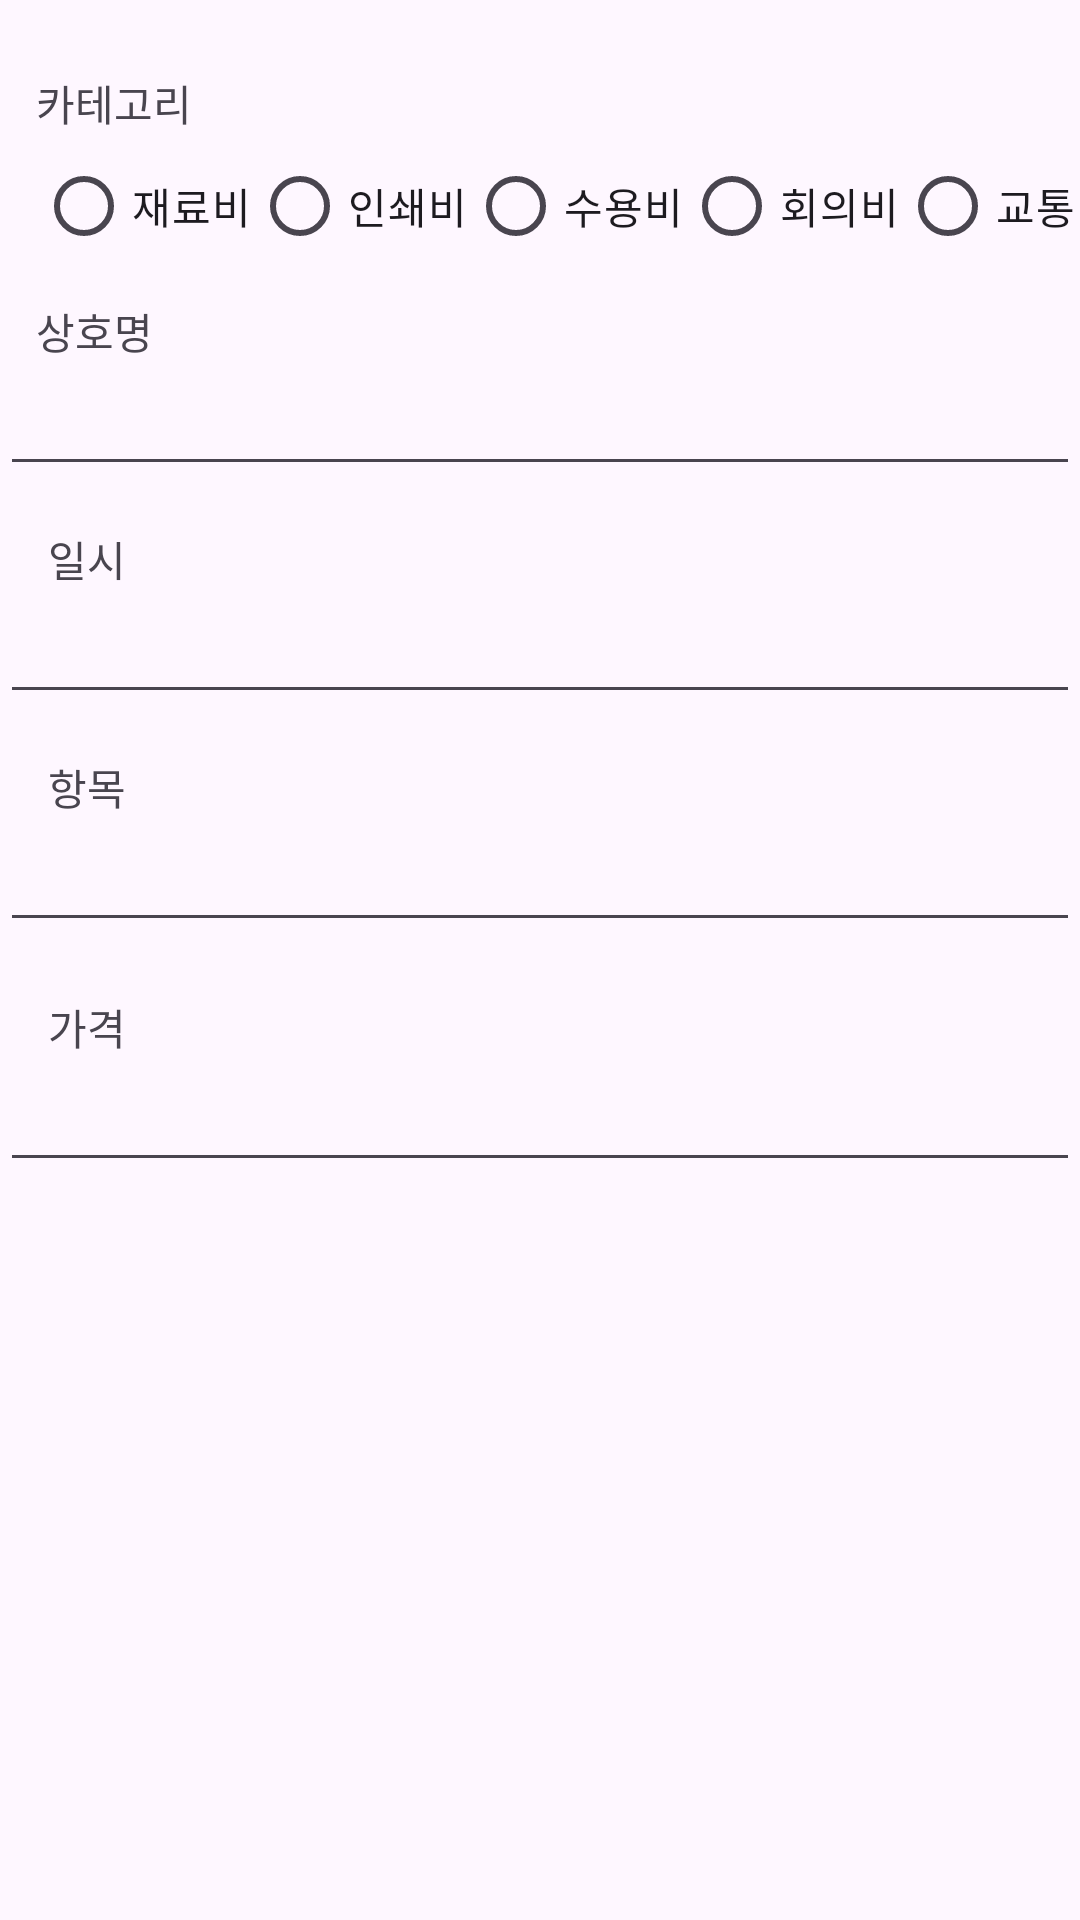

Reconstruct the res/layout file that produces this screen, plus the resources it refers to.
<!-- AndroidManifest.xml: application theme Theme.OCRProject -->
<!-- res/layout/activity_receipt_editor.xml -->
<?xml version="1.0" encoding="utf-8"?>
<androidx.constraintlayout.widget.ConstraintLayout xmlns:android="http://schemas.android.com/apk/res/android"
    xmlns:app="http://schemas.android.com/apk/res-auto"
    xmlns:tools="http://schemas.android.com/tools"
    android:id="@+id/main"
    android:layout_width="match_parent"
    android:layout_height="match_parent"
    tools:context=".ReceiptEditor">

    <TextView
        android:id="@+id/categoryText"
        android:layout_width="wrap_content"
        android:layout_height="wrap_content"
        android:layout_marginStart="12dp"
        android:layout_marginTop="24dp"
        android:text="카테고리"
        app:layout_constraintStart_toStartOf="parent"
        app:layout_constraintTop_toTopOf="parent" />

    <RadioGroup
        android:id="@+id/groupCategory"
        android:layout_width="wrap_content"
        android:layout_height="wrap_content"
        android:orientation="horizontal"
        app:layout_constraintStart_toStartOf="@+id/categoryText"
        app:layout_constraintTop_toBottomOf="@+id/categoryText"> 

        <RadioButton
            android:id="@+id/radioMaterial"
            android:layout_width="wrap_content"
            android:layout_height="wrap_content"
            android:text="재료비" />

        <RadioButton
            android:id="@+id/radioPrinting"
            android:layout_width="wrap_content"
            android:layout_height="wrap_content"
            android:text="인쇄비" />

        <RadioButton
            android:id="@+id/radioOperating"
            android:layout_width="wrap_content"
            android:layout_height="wrap_content"
            android:text="수용비" />

        <RadioButton
            android:id="@+id/radioMeeting"
            android:layout_width="wrap_content"
            android:layout_height="wrap_content"
            android:text="회의비" />

        <RadioButton
            android:id="@+id/radioTransport"
            android:layout_width="wrap_content"
            android:layout_height="wrap_content"
            android:text="교통비" />
    </RadioGroup>

    <TextView
        android:id="@+id/merchantNameText"
        android:layout_width="wrap_content"
        android:layout_height="wrap_content"
        android:layout_marginStart="12dp"
        android:layout_marginTop="100dp"
        android:text="상호명"
        app:layout_constraintStart_toStartOf="parent"
        app:layout_constraintTop_toTopOf="parent" />

    <EditText
        android:id="@+id/merchantNameEdit"
        android:layout_width="0dp"
        android:layout_height="wrap_content"
        app:layout_constraintEnd_toEndOf="parent"
        app:layout_constraintStart_toStartOf="parent"
        app:layout_constraintTop_toBottomOf="@+id/merchantNameText" />

    <TextView
        android:id="@+id/receiptDateText"
        android:layout_width="wrap_content"
        android:layout_height="wrap_content"
        android:layout_marginStart="16dp"
        android:layout_marginTop="176dp"
        android:text="일시"
        app:layout_constraintStart_toStartOf="parent"
        app:layout_constraintTop_toTopOf="parent" />

    <EditText
        android:id="@+id/receiptDateEdit"
        android:layout_width="0dp"
        android:layout_height="wrap_content"
        app:layout_constraintEnd_toEndOf="parent"
        app:layout_constraintStart_toStartOf="parent"
        app:layout_constraintTop_toBottomOf="@+id/receiptDateText" />

    <TextView
        android:id="@+id/DescriptionText"
        android:layout_width="wrap_content"
        android:layout_height="wrap_content"
        android:layout_marginStart="16dp"
        android:layout_marginTop="252dp"
        android:text="항목"
        app:layout_constraintStart_toStartOf="parent"
        app:layout_constraintTop_toTopOf="parent" />

    <EditText
        android:id="@+id/DescriptionEdit"
        android:layout_width="0dp"
        android:layout_height="wrap_content"
        app:layout_constraintEnd_toEndOf="parent"
        app:layout_constraintStart_toStartOf="parent"
        app:layout_constraintTop_toBottomOf="@+id/DescriptionText" />

    <TextView
        android:id="@+id/totalAmountText"
        android:layout_width="wrap_content"
        android:layout_height="wrap_content"
        android:layout_marginStart="16dp"
        android:layout_marginTop="332dp"
        android:text="가격"
        app:layout_constraintStart_toStartOf="parent"
        app:layout_constraintTop_toTopOf="parent" />

    <EditText
        android:id="@+id/totalAmountEdit"
        android:layout_width="0dp"
        android:layout_height="wrap_content"
        app:layout_constraintEnd_toEndOf="parent"
        app:layout_constraintStart_toStartOf="parent"
        app:layout_constraintTop_toBottomOf="@+id/totalAmountText" />

</androidx.constraintlayout.widget.ConstraintLayout>
<!-- resources referenced by this layout -->
<resources>
  <style name="Theme.OCRProject" parent="Base.Theme.OCRProject" />
  <style name="Base.Theme.OCRProject" parent="Theme.Material3.DayNight.NoActionBar">
          
          
      </style>
</resources>
